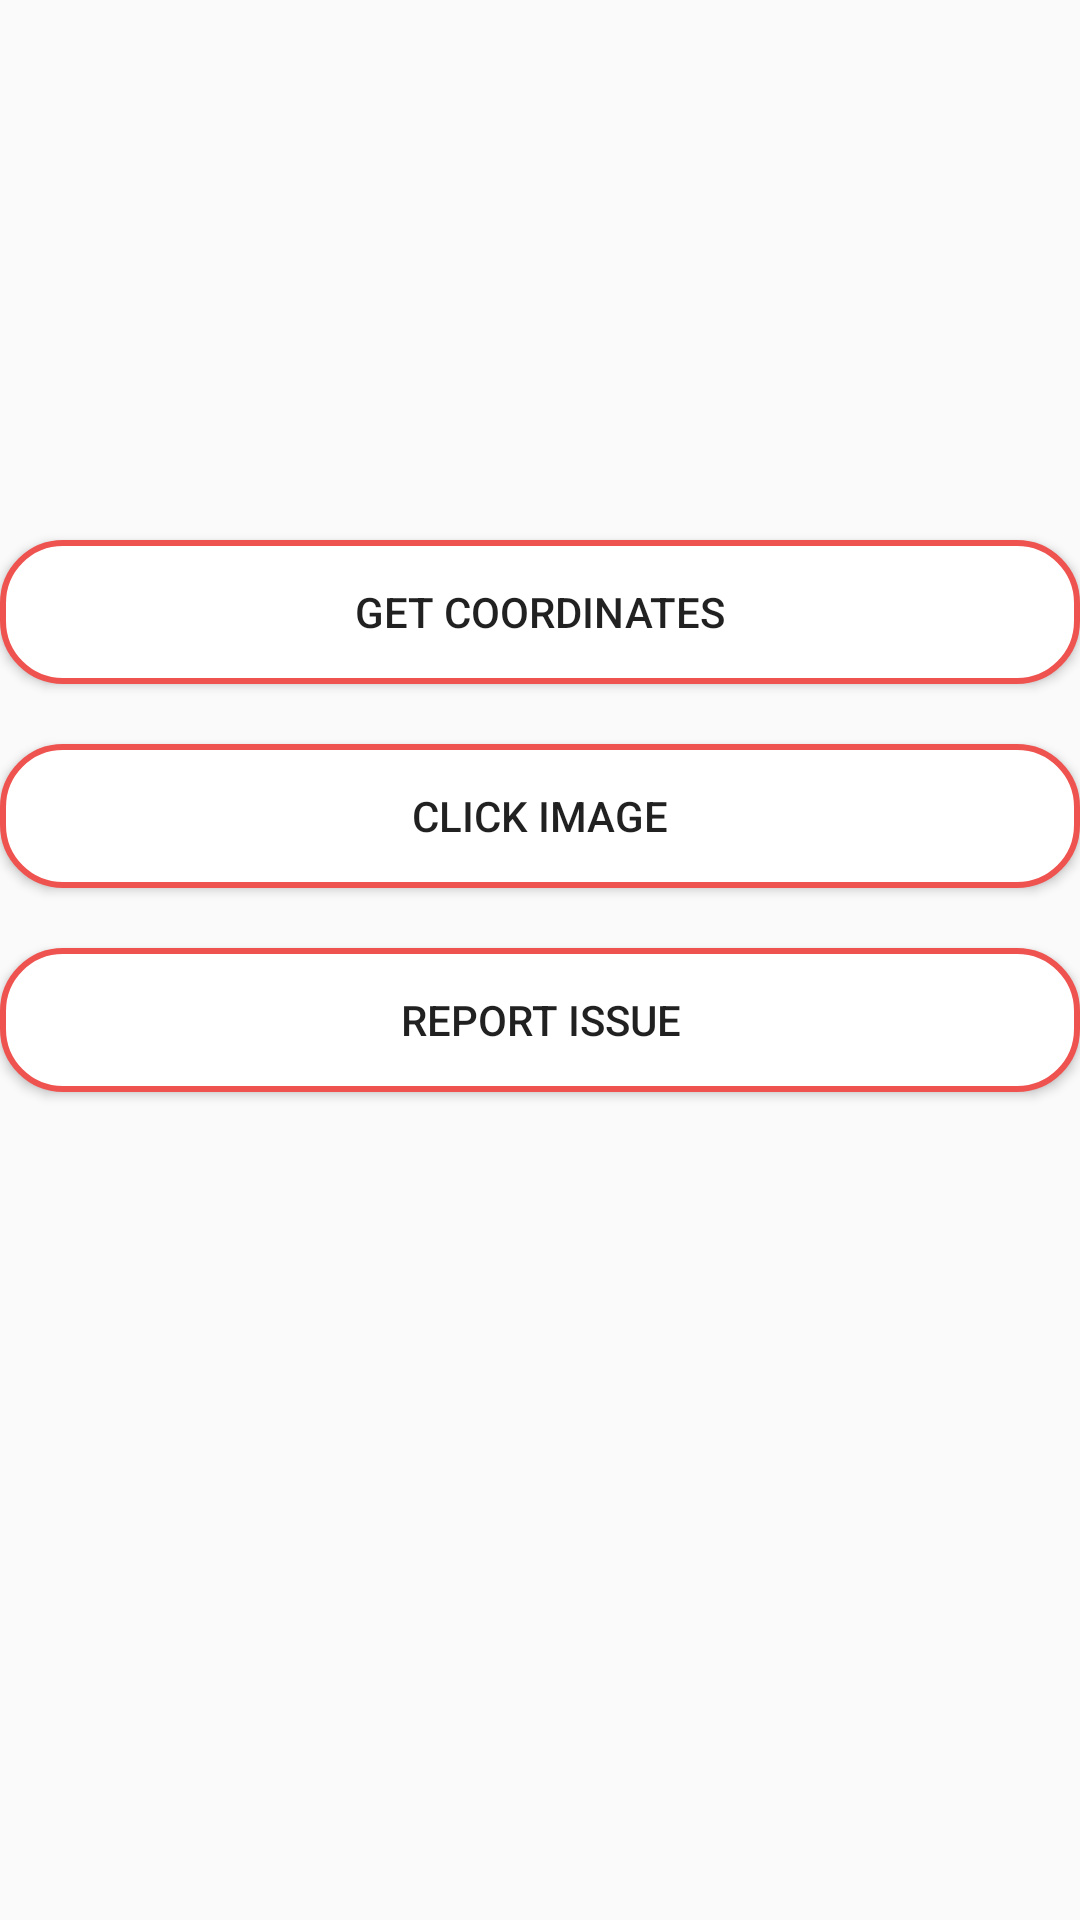

The Android layout XML behind this screen, and the referenced resources:
<!-- AndroidManifest.xml: application theme AppTheme -->
<!-- res/layout/activity_report.xml -->
<?xml version="1.0" encoding="utf-8"?>
<LinearLayout xmlns:android="http://schemas.android.com/apk/res/android"
    xmlns:app="http://schemas.android.com/apk/res-auto"
    xmlns:tools="http://schemas.android.com/tools"
    android:layout_width="match_parent"
    android:layout_height="match_parent"
    android:orientation="vertical"
    tools:context="com.thepraats.driverdroid.Report">

<LinearLayout
    android:layout_width="wrap_content"
    android:layout_height="wrap_content"
    android:paddingBottom="170dp"
    ></LinearLayout>
    <Button

        android:background="@drawable/rounded_register"
        android:id="@+id/button2"
        android:layout_width="match_parent"
        android:layout_height="wrap_content"
        android:layout_marginBottom="10dp"
        android:layout_marginTop="10dp"
        android:onClick="getLocation"
        android:text="Get Coordinates" />

    <Button
        android:background="@drawable/rounded_register"
        android:layout_width="match_parent"
        android:layout_height="wrap_content"
        android:layout_marginBottom="10dp"
        android:layout_marginTop="10dp"
        android:onClick="onClickImage"
        android:text="Click Image" />

    <Button
        android:background="@drawable/rounded_register"
        android:layout_width="match_parent"
        android:layout_height="wrap_content"
        android:layout_marginBottom="10dp"
        android:layout_marginTop="10dp"
        android:onClick="reportIssue"
        android:text="Report Issue" />
</LinearLayout>
<!-- resources referenced by this layout -->
<resources>
  <!-- drawable rounded_register (drawable) -->
  <?xml version="1.0" encoding="utf-8"?>
  <shape xmlns:android="http://schemas.android.com/apk/res/android"
      android:shape="rectangle"
      android:padding="2dp">
      <solid android:color="@color/colorWhite"></solid>
      <corners android:radius="20dp"/>
      <stroke android:color="@color/customBackground" android:width="2dp"></stroke>
  
  </shape>
  <style name="AppTheme" parent="Theme.AppCompat.Light.NoActionBar">
              
              <item name="colorPrimary">@color/colorPrimary</item>
              <item name="colorPrimaryDark">@color/colorPrimaryDark</item>
              <item name="colorAccent">@color/colorAccent</item>
              <item name="windowActionBar">false</item>
              <item name="windowNoTitle">true</item>
          </style>
  <color name="colorWhite">#FFFFFF</color>
  <color name="customBackground">#EF5350</color>
  <color name="colorPrimary">#FF8F00</color>
  <color name="colorPrimaryDark">#EF5350 </color>
  <color name="colorAccent">#4CAF50</color>
</resources>
